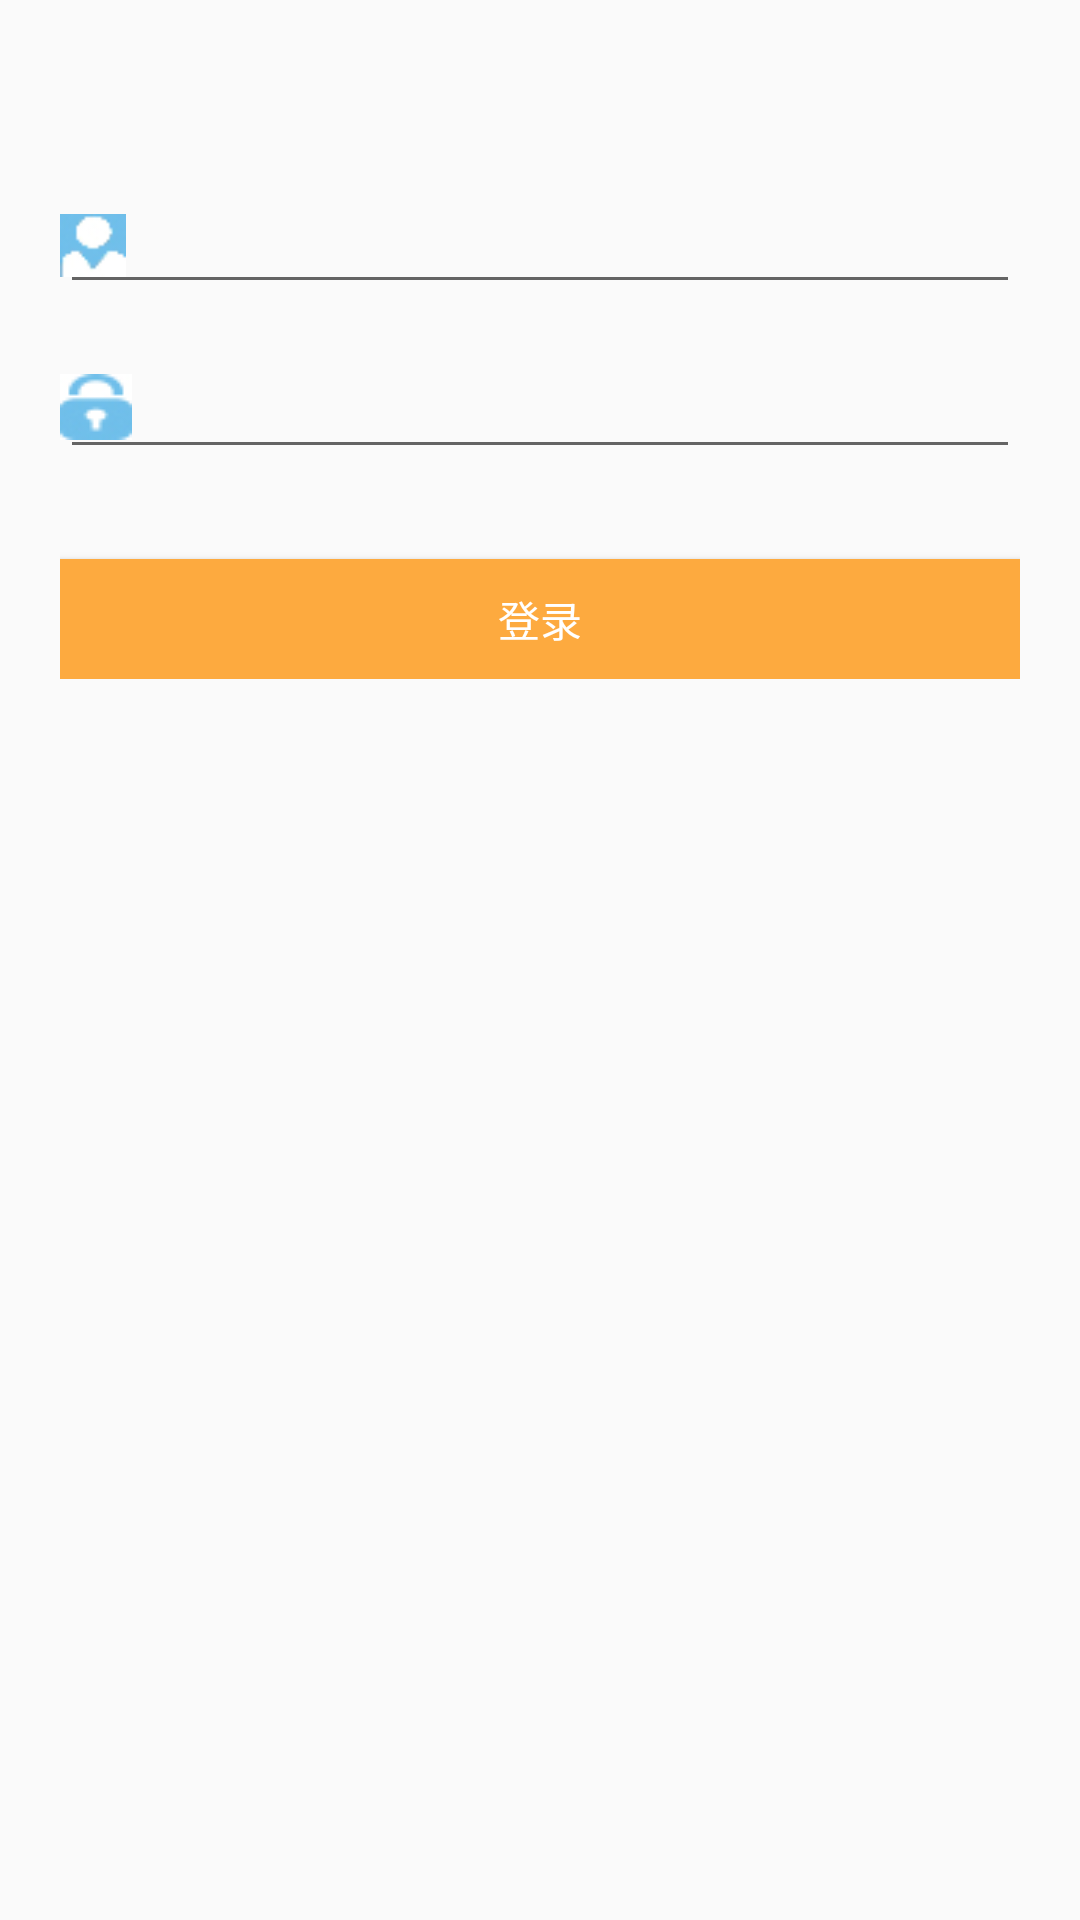

Layout XML and referenced resources for this Android screen:
<!-- AndroidManifest.xml: application theme AppTheme -->
<!-- res/layout/login.xml -->
<?xml version="1.0" encoding="utf-8"?>
<RelativeLayout xmlns:android="http://schemas.android.com/apk/res/android"
    android:layout_width="match_parent"
    android:layout_height="match_parent"
    android:fitsSystemWindows="true">

    <RelativeLayout
        android:id="@+id/login_layout"
        android:layout_width="fill_parent"
        android:layout_height="wrap_content"
        android:layout_marginLeft="20dp"
        android:layout_marginRight="20dp"
        android:gravity="center" >

        <FrameLayout
            android:id="@+id/username_layout"
            android:layout_width="fill_parent"
            android:layout_height="wrap_content"
            android:layout_marginTop="55dp"
            android:gravity="center" >
            <EditText
                android:id="@+id/username"
                android:layout_width="fill_parent"
                android:layout_height="wrap_content"
                android:layout_marginTop="5dp"
                android:paddingRight="60dp"
                android:maxLength="20"
                android:paddingLeft="55dp" >
            </EditText>
            <ImageView
                android:layout_width="22dp"
                android:layout_height="21dp"
                android:layout_gravity="left|center_vertical"
                android:background="@drawable/login_usr_in_img"
                android:visibility="visible" />
            <TextView
                android:id="@+id/contry_sn"
                android:layout_width="40dp"
                android:layout_height="50dp"
                android:layout_gravity="left|center_vertical"
                android:layout_marginTop="4dp"
                android:gravity="center"
                android:text="+62"
                android:textColor="@android:color/black"
                android:textSize="18sp"
                android:visibility="invisible" />

            <Button
                android:id="@+id/bt_username_clear"
                android:layout_width="23dp"
                android:layout_height="23dp"
                android:background="@drawable/button_clear"
                android:layout_gravity="right|center_vertical"
                android:layout_marginRight="10dp"
                android:visibility="invisible"
                />
        </FrameLayout>

        <FrameLayout
            android:id="@+id/usercode_layout"
            android:layout_width="fill_parent"
            android:layout_height="wrap_content"
            android:layout_below="@id/username_layout"
            android:layout_marginTop="6dp"
            android:gravity="center" >
            <EditText
                android:id="@+id/password"
                android:layout_width="fill_parent"
                android:layout_height="wrap_content"
            android:inputType="textPassword"
            android:paddingRight="60dp"
            android:maxLength="20"
            android:paddingLeft="55dp" >
        </EditText>
        <ImageView
            android:layout_width="24dp"
            android:layout_height="22dp"
            android:layout_gravity="left|center_vertical"
            android:background="@drawable/login_code_in_img" />
        <Button
            android:id="@+id/bt_pwd_clear"
            android:layout_width="23dp"
            android:layout_height="23dp"
            android:background="@drawable/button_clear"
            android:visibility="invisible"
            android:layout_gravity="right|center_vertical"
            android:layout_marginRight="10dp"
            />
    </FrameLayout>

        <Button
            android:id="@+id/login"
            android:layout_width="fill_parent"
            android:layout_height="40dp"
            android:layout_below="@id/usercode_layout"
            android:layout_marginTop="30dp"
            android:background="@color/loginbuttonbg"
            android:textColor="@android:color/white"

            android:gravity="center"
            android:text="登录" />

    </RelativeLayout>

</RelativeLayout>
<!-- resources referenced by this layout -->
<resources>
  <color name="loginbuttonbg">#FDAA3F</color>
  <!-- drawable button_clear: jpg bitmap (drawable, 753 bytes) -->
  <!-- drawable login_code_in_img: jpg bitmap (drawable, 1344 bytes) -->
  <!-- drawable login_usr_in_img: jpg bitmap (drawable, 1333 bytes) -->
  <style name="AppTheme" parent="Theme.AppCompat.Light.DarkActionBar">
          
          <item name="colorPrimary">@color/colorPrimary</item>
          <item name="colorPrimaryDark">@color/colorPrimaryDark</item>
          <item name="colorAccent">@color/colorAccent</item>
          <item name="android:textColor">@color/text_gray</item>
      </style>
  <color name="colorPrimary">#393A3E</color>
  <color name="colorPrimaryDark">#303135</color>
  <color name="colorAccent">#D3D3D3</color>
  <color name="text_gray">#8D7A71</color>
</resources>
